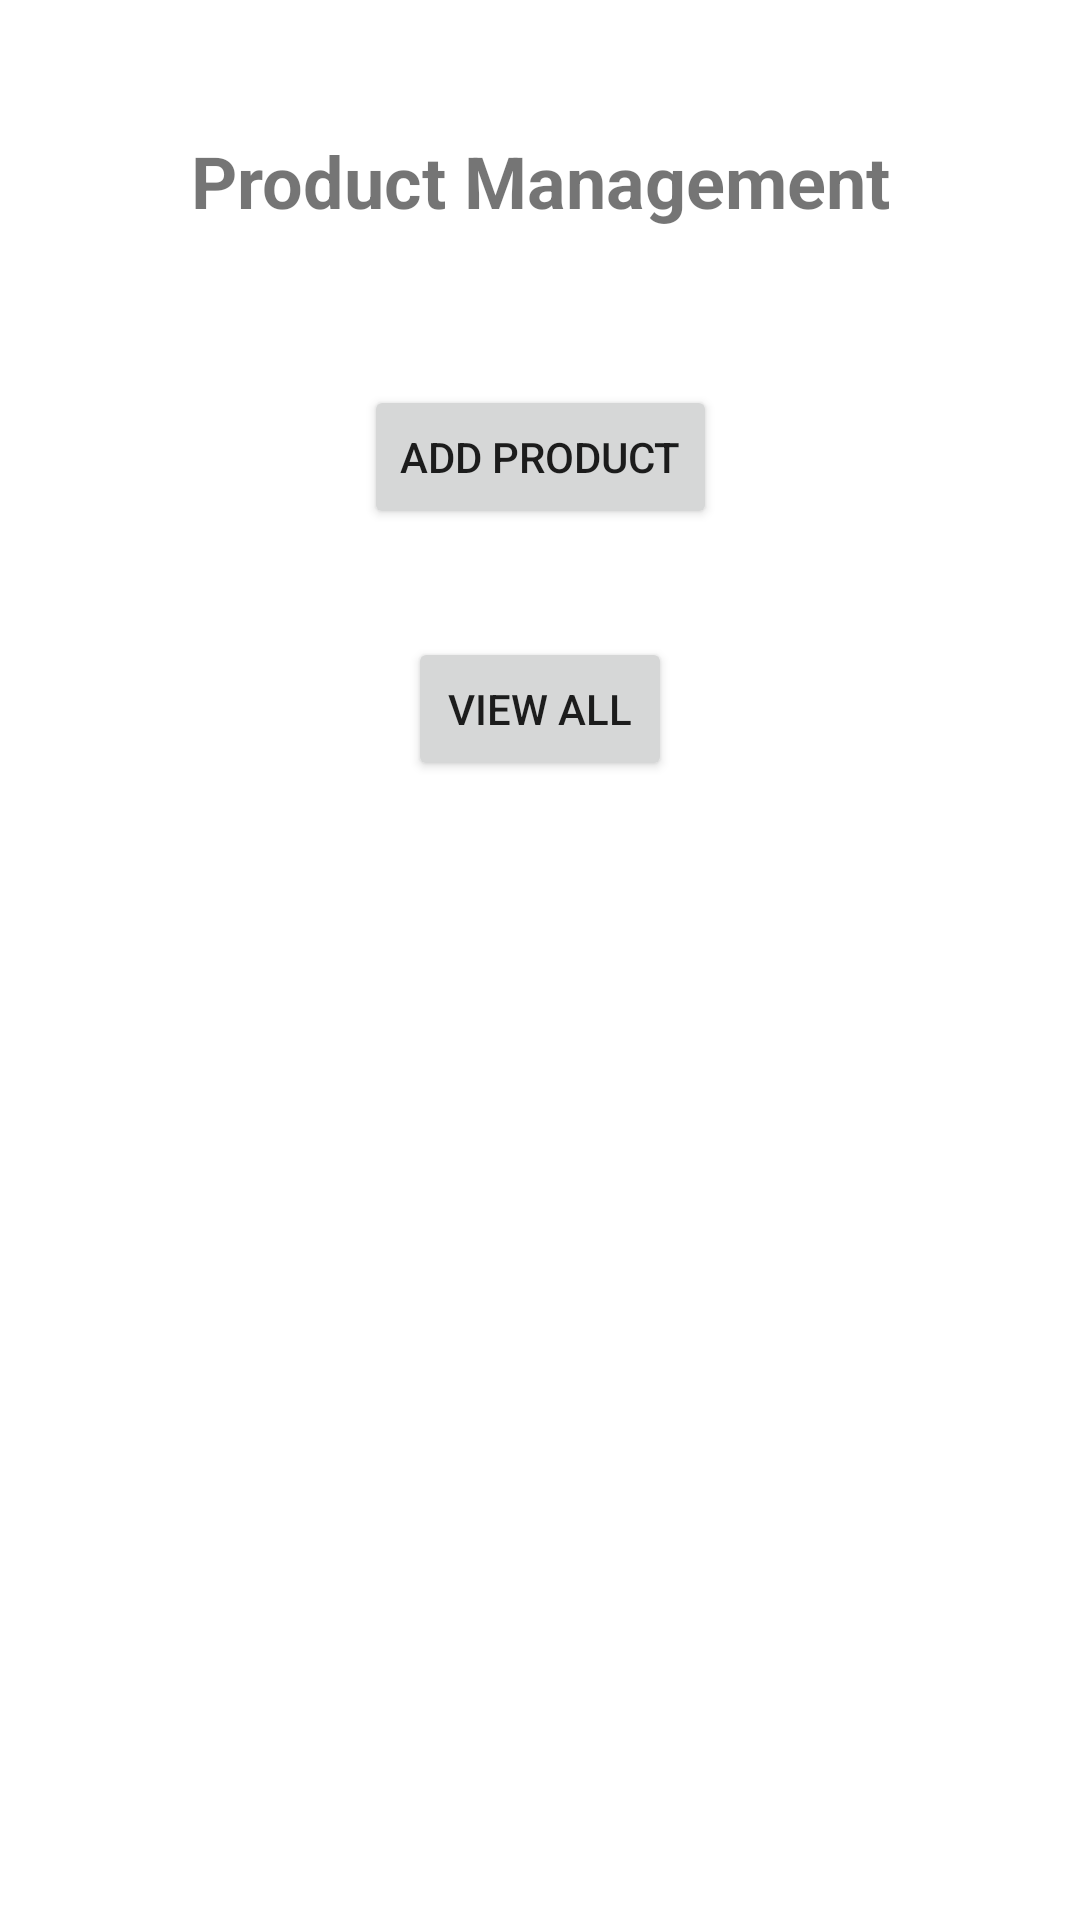

This screen was rendered from an Android layout file. Write that file and the resources it references.
<!-- AndroidManifest.xml: application theme Theme.MorningDBDemo -->
<!-- res/layout/activity_main.xml -->
<?xml version="1.0" encoding="utf-8"?>
<androidx.constraintlayout.widget.ConstraintLayout xmlns:android="http://schemas.android.com/apk/res/android"
    xmlns:app="http://schemas.android.com/apk/res-auto"
    xmlns:tools="http://schemas.android.com/tools"
    android:layout_width="match_parent"
    android:layout_height="match_parent"
    tools:context=".MainActivity">

    <Button
        android:id="@+id/cmdAdd"
        android:layout_width="wrap_content"
        android:layout_height="wrap_content"
        android:layout_marginTop="52dp"
        android:text="Add product"
        app:layout_constraintEnd_toEndOf="parent"
        app:layout_constraintStart_toStartOf="parent"
        app:layout_constraintTop_toBottomOf="@+id/textView" />

    <TextView
        android:id="@+id/textView"
        android:layout_width="wrap_content"
        android:layout_height="wrap_content"
        android:layout_marginTop="44dp"
        android:text="Product Management"
        android:textSize="24sp"
        android:textStyle="bold"
        app:layout_constraintEnd_toEndOf="parent"
        app:layout_constraintStart_toStartOf="parent"
        app:layout_constraintTop_toTopOf="parent" />

    <Button
        android:id="@+id/cmdViewAll"
        android:layout_width="wrap_content"
        android:layout_height="wrap_content"
        android:layout_marginTop="36dp"
        android:text="View All"
        app:layout_constraintEnd_toEndOf="parent"
        app:layout_constraintStart_toStartOf="parent"
        app:layout_constraintTop_toBottomOf="@+id/cmdAdd" />
</androidx.constraintlayout.widget.ConstraintLayout>
<!-- resources referenced by this layout -->
<resources>
  <style name="Theme.MorningDBDemo" parent="Theme.MaterialComponents.DayNight.DarkActionBar">
          
          <item name="colorPrimary">@color/purple_500</item>
          <item name="colorPrimaryVariant">@color/purple_700</item>
          <item name="colorOnPrimary">@color/white</item>
          
          <item name="colorSecondary">@color/teal_200</item>
          <item name="colorSecondaryVariant">@color/teal_700</item>
          <item name="colorOnSecondary">@color/black</item>
          
          <item name="android:statusBarColor" tools:targetApi="l">?attr/colorPrimaryVariant</item>
          
      </style>
  <!-- not gathered from this repository: default colours our renderer supplied (Android Studio template values) -->
  <color name="purple_500">#FF6200EE</color>
  <color name="purple_700">#FF3700B3</color>
  <color name="teal_200">#FF03DAC5</color>
  <color name="teal_700">#FF018786</color>
  <color name="black">#FF000000</color>
  <color name="white">#FFFFFFFF</color>
</resources>
